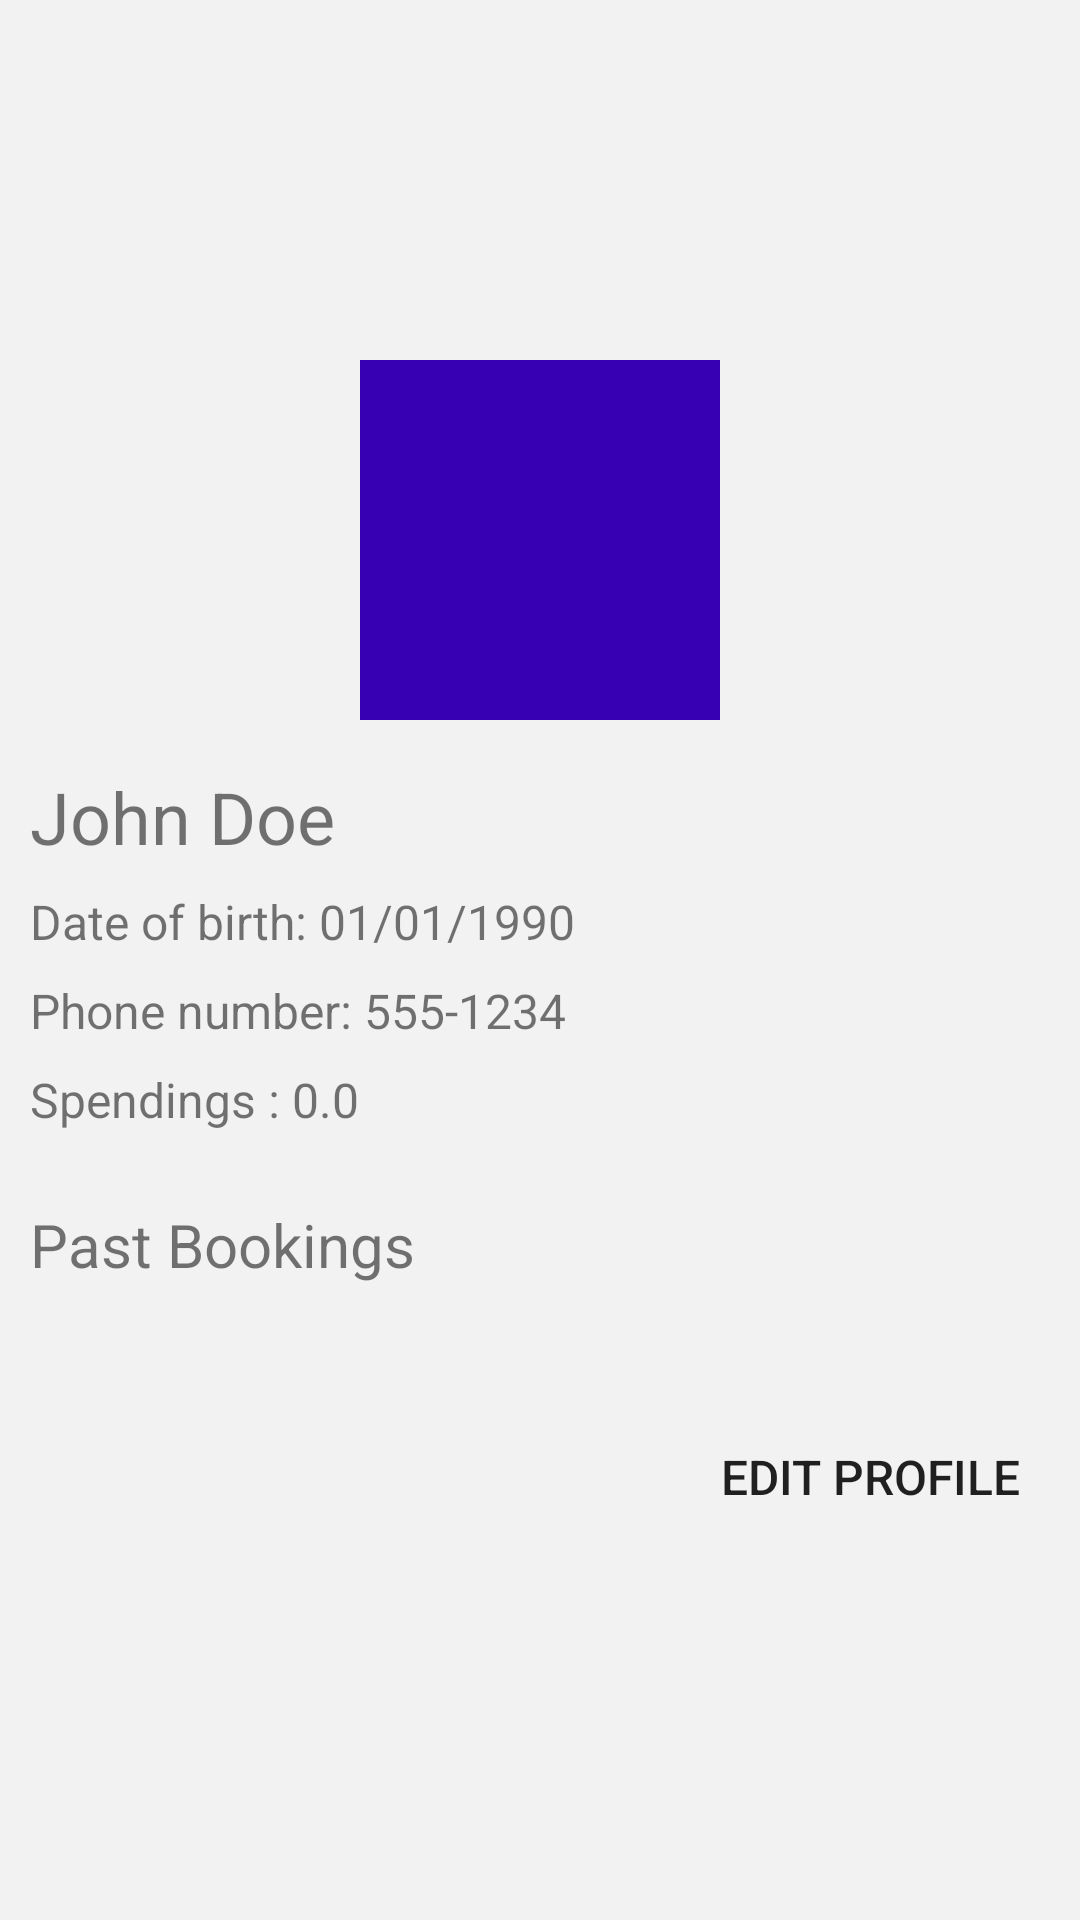

Produce the Android XML layout that renders to this screen, including the resource entries it uses.
<!-- AndroidManifest.xml: application theme Theme.SMD_Project -->
<!-- res/layout/activity_user_profie.xml -->
<?xml version="1.0" encoding="utf-8"?>
<androidx.constraintlayout.widget.ConstraintLayout xmlns:android="http://schemas.android.com/apk/res/android"
    xmlns:app="http://schemas.android.com/apk/res-auto"
    xmlns:tools="http://schemas.android.com/tools"
    android:layout_width="match_parent"
    android:layout_height="match_parent"
    android:background="#F2F2F2"
    >
    <ImageView
        android:id="@+id/imageView33"
        android:layout_width="wrap_content"
        android:layout_height="wrap_content"
        android:scaleType="centerCrop"
        app:layout_constraintEnd_toEndOf="parent"
        app:layout_constraintStart_toStartOf="parent"
        app:layout_constraintTop_toTopOf="parent"
        app:srcCompat="@drawable/top_background" />



    <LinearLayout
        android:layout_width="match_parent"
        android:layout_height="match_parent"
        android:layout_marginTop="120dp"
        android:orientation="vertical">

    <ImageView
        android:id="@+id/cust_img"
        android:layout_width="120dp"
        android:layout_height="120dp"
        android:src="@color/purple_700"
        android:layout_gravity="center_horizontal"
        android:scaleType="centerCrop"
        android:background="@color/black"/>

    <TextView
        android:id="@+id/cust_name"
        android:layout_marginLeft="10dp"
        android:layout_width="wrap_content"
        android:layout_height="wrap_content"
        android:layout_marginTop="16dp"
        android:textSize="24sp"
        android:text="John Doe"/>

    <TextView
        android:id="@+id/cust_DOB"
        android:layout_marginLeft="10dp"
        android:layout_width="wrap_content"
        android:layout_height="wrap_content"
        android:layout_marginTop="8dp"
        android:textSize="16sp"
        android:text="Date of birth: 01/01/1990"/>

    <TextView
        android:id="@+id/cust_phone"
        android:layout_marginLeft="10dp"
        android:layout_width="wrap_content"
        android:layout_height="wrap_content"
        android:layout_marginTop="8dp"
        android:textSize="16sp"
        android:text="Phone number: 555-1234"/>
        <TextView
            android:id="@+id/cust_spendings"
            android:layout_marginLeft="10dp"
            android:layout_width="wrap_content"
            android:layout_height="wrap_content"
            android:layout_marginTop="8dp"
            android:textSize="16sp"
            android:text="Spendings : 0.0"/>

    <TextView
        android:id="@+id/profile_bookings_title"
        android:layout_marginLeft="10dp"
        android:layout_width="match_parent"
        android:layout_height="wrap_content"
        android:layout_marginTop="24dp"
        android:textSize="20sp"
        android:text="Past Bookings"/>

    <androidx.recyclerview.widget.RecyclerView
        android:id="@+id/past_booking_rView"
        android:layout_marginLeft="10dp"
        android:layout_width="match_parent"
        android:layout_height="wrap_content"
        android:layout_marginTop="16dp"/>

    <Button
        android:id="@+id/profile_edit_button"
        android:layout_width="wrap_content"
        android:layout_height="wrap_content"
        android:layout_marginTop="24dp"
        android:layout_marginLeft="240dp"
        android:text="Edit Profile"
        android:background="@drawable/btn_background"
        android:textSize="16sp" />
    </LinearLayout>

</androidx.constraintlayout.widget.ConstraintLayout>
<!-- resources referenced by this layout -->
<resources>
  <style name="Theme.SMD_Project" parent="Theme.MaterialComponents.DayNight.DarkActionBar">
          
          <item name="colorPrimary">@color/purple_500</item>
          <item name="colorPrimaryVariant">@color/purple_700</item>
          <item name="colorOnPrimary">@color/white</item>
          
          <item name="colorSecondary">@color/teal_200</item>
          <item name="colorSecondaryVariant">@color/teal_700</item>
          <item name="colorOnSecondary">@color/black</item>
          
          <item name="android:statusBarColor">?attr/colorPrimaryVariant</item>
          
      </style>
  <!-- not gathered from this repository: default colours our renderer supplied (Android Studio template values) -->
  <color name="purple_500">#FF6200EE</color>
  <color name="purple_700">#FF3700B3</color>
  <color name="teal_200">#FF03DAC5</color>
  <color name="teal_700">#FF018786</color>
  <color name="black">#FF000000</color>
  <color name="white">#FFFFFFFF</color>
</resources>
